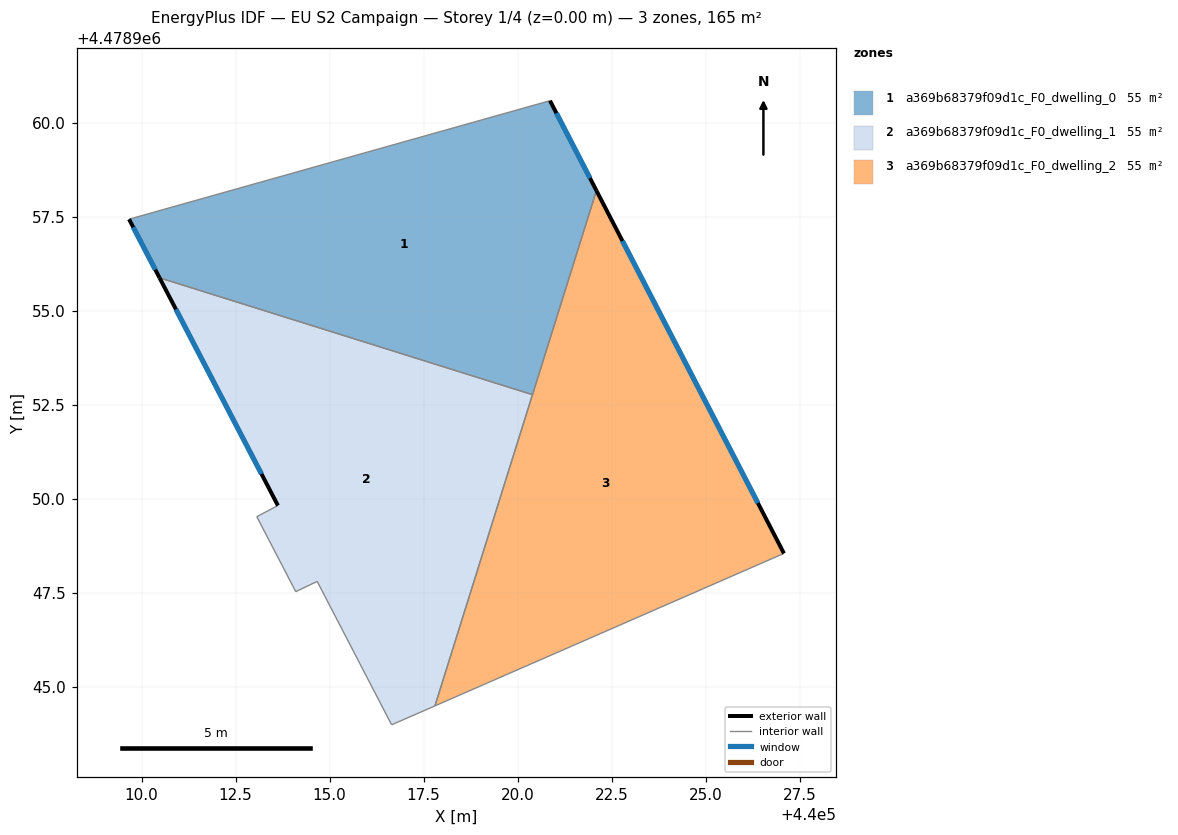
=== STOREY PLAN SPEC (per zone: floor XY polygon, exterior-wall plan segments, windows/doors) ===
zone 1: a369b68379f09d1c_F0_dwelling_0  (54.9 m²)
  floor: (440020.86, 4478960.58) (440022.09, 4478958.19) (440020.39, 4478952.77) (440010.48, 4478955.88) (440009.67, 4478957.43)
  exterior wall: (440009.67, 4478957.43) – (440010.48, 4478955.88)  [1.8 m]
    window: (440009.78, 4478957.22) – (440010.36, 4478956.09)  [2.7 m²]
  exterior wall: (440022.09, 4478958.19) – (440020.86, 4478960.58)  [2.7 m]
    window: (440021.92, 4478958.53) – (440021.03, 4478960.25)  [4.2 m²]
  interior walls: 3
zone 2: a369b68379f09d1c_F0_dwelling_1  (54.9 m²)
  floor: (440020.39, 4478952.77) (440017.80, 4478944.49) (440016.65, 4478943.99) (440014.67, 4478947.80) (440014.10, 4478947.53) (440013.06, 4478949.53) (440013.62, 4478949.82) (440010.48, 4478955.88)
  exterior wall: (440010.48, 4478955.88) – (440013.62, 4478949.82)  [6.8 m]
    window: (440010.91, 4478955.04) – (440013.19, 4478950.66)  [10.7 m²]
  interior walls: 7
zone 3: a369b68379f09d1c_F0_dwelling_2  (54.9 m²)
  floor: (440022.09, 4478958.19) (440027.08, 4478948.55) (440017.80, 4478944.49)
  exterior wall: (440027.08, 4478948.55) – (440022.09, 4478958.19)  [10.9 m]
    window: (440026.39, 4478949.89) – (440022.79, 4478956.86)  [17.0 m²]
  interior walls: 3

=== DERIVED (storey summary) ===
Building: EU S2 Campaign
Storey: 1 of 4  (floor level z = 0.00 m)
Storey gross floor area: 164.6 m²
Zones on this storey: 3
  - a369b68379f09d1c_F0_dwelling_0: floor 54.9 m²; exterior wall 4.4 m (13.3 m²); 2 window(s) 7.0 m²; WWR 52.2%
  - a369b68379f09d1c_F0_dwelling_1: floor 54.9 m²; exterior wall 6.8 m (20.5 m²); 1 window(s) 10.7 m²; WWR 52.2%
  - a369b68379f09d1c_F0_dwelling_2: floor 54.9 m²; exterior wall 10.9 m (32.6 m²); 1 window(s) 17.0 m²; WWR 52.2%
Zone adjacency (shared interzone walls):
  - a369b68379f09d1c_F0_dwelling_0 ↔ a369b68379f09d1c_F0_dwelling_1
  - a369b68379f09d1c_F0_dwelling_0 ↔ a369b68379f09d1c_F0_dwelling_2
  - a369b68379f09d1c_F0_dwelling_1 ↔ a369b68379f09d1c_F0_dwelling_2